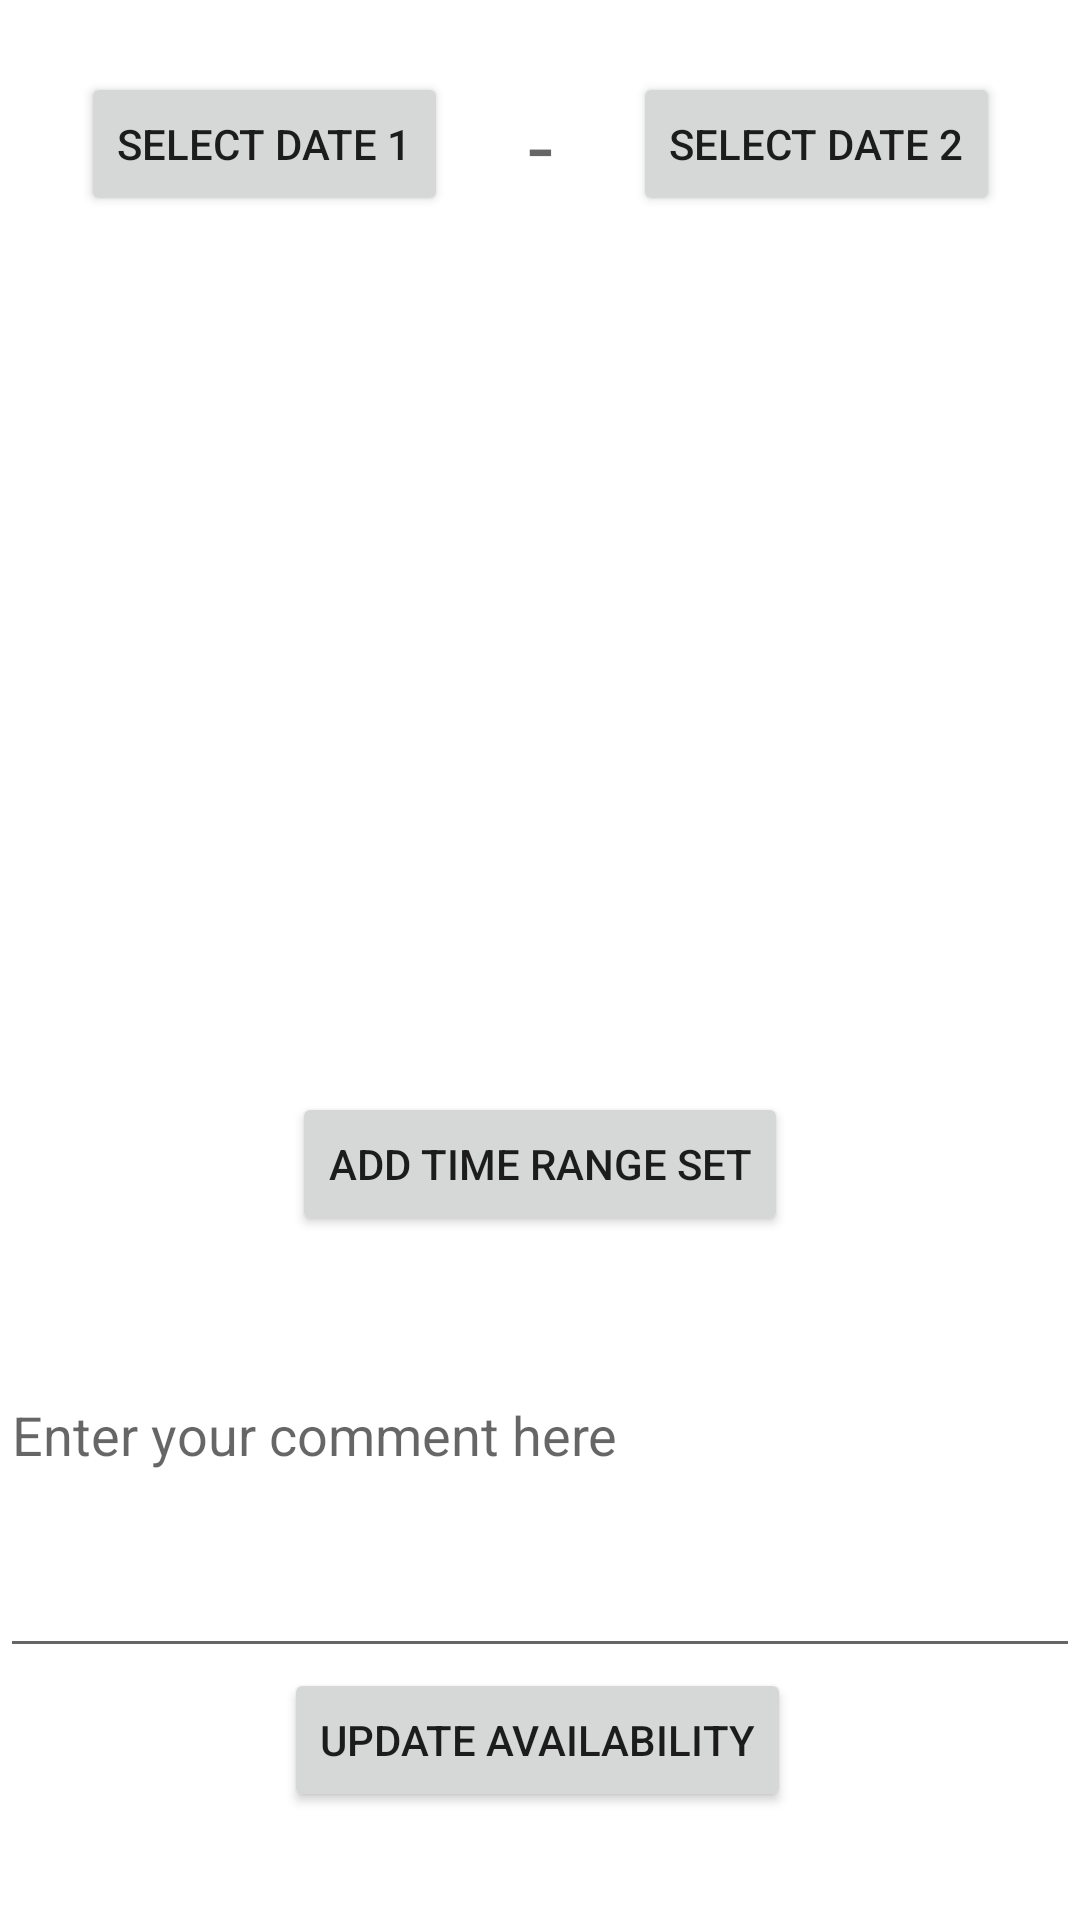

Produce the Android XML layout that renders to this screen, including the resource entries it uses.
<!-- AndroidManifest.xml: application theme Theme.DalPortal -->
<!-- res/layout/fragment_availability_ta_add.xml -->
<FrameLayout xmlns:android="http://schemas.android.com/apk/res/android"
    xmlns:app="http://schemas.android.com/apk/res-auto"
    xmlns:tools="http://schemas.android.com/tools"
    android:layout_width="match_parent"
    android:layout_height="match_parent"
    tools:context=".ui.availability.ta.AvailabilityTaAddFragment">

    <androidx.constraintlayout.widget.ConstraintLayout
        android:id="@+id/linearLayout4"
        android:layout_width="match_parent"
        android:layout_height="match_parent">

        

        

        

        <androidx.constraintlayout.widget.ConstraintLayout
            android:id="@+id/linearLayout"
            android:layout_width="0dp"
            android:layout_height="wrap_content"
            android:layout_marginTop="24dp"
            app:layout_constraintEnd_toEndOf="parent"
            app:layout_constraintHorizontal_bias="0.0"
            app:layout_constraintStart_toStartOf="parent"
            app:layout_constraintTop_toTopOf="parent">

            <Button
                android:id="@+id/btnSelectDate1"
                android:layout_width="wrap_content"
                android:layout_height="wrap_content"
                android:text="Select Date 1"
                app:layout_constraintEnd_toStartOf="@+id/textView2"
                app:layout_constraintStart_toStartOf="parent"
                tools:ignore="MissingConstraints" />

            <TextView
                android:id="@+id/textView2"
                android:layout_width="wrap_content"
                android:layout_height="wrap_content"
                android:hint="-"
                android:textFontWeight="500"
                android:textSize="30sp"
                app:layout_constraintBottom_toBottomOf="parent"
                app:layout_constraintEnd_toEndOf="parent"
                app:layout_constraintStart_toStartOf="parent"
                app:layout_constraintTop_toTopOf="parent" />

            <Button
                android:id="@+id/btnSelectDate2"
                android:layout_width="wrap_content"
                android:layout_height="wrap_content"
                android:text="Select Date 2"
                app:layout_constraintEnd_toEndOf="parent"
                app:layout_constraintStart_toEndOf="@+id/textView2"
                tools:ignore="MissingConstraints" />
        </androidx.constraintlayout.widget.ConstraintLayout>

        <Spinner
            android:id="@+id/spinnerDays"
            android:layout_width="0dp"
            android:layout_height="wrap_content"
            android:layout_marginTop="20dp"
            android:background="@drawable/rounded_button"
            android:textAlignment="center"
            android:prompt="@string/select_day"
            app:layout_constraintEnd_toEndOf="parent"
            app:layout_constraintHorizontal_bias="0.0"
            app:layout_constraintStart_toStartOf="parent"
            app:layout_constraintTop_toBottomOf="@+id/linearLayout" />

        <LinearLayout
            android:id="@+id/linearLayoutTimeRanges"
            android:layout_width="match_parent"
            android:layout_height="0dp"
            android:gravity="center"
            android:orientation="vertical"
            app:layout_constraintBottom_toTopOf="@+id/btnAddRangeSet"
            app:layout_constraintTop_toBottomOf="@+id/spinnerDays"
            tools:ignore="MissingConstraints">

            <ScrollView
                android:layout_width="match_parent"
                android:layout_height="match_parent"
                android:layout_marginVertical="10dp">

                <LinearLayout
                    android:id="@+id/linearLayoutInnerTimeRanges"
                    android:layout_width="match_parent"
                    android:layout_height="wrap_content"
                    android:gravity="center"
                    android:orientation="vertical">

                </LinearLayout>
            </ScrollView>

        </LinearLayout>


        

        <Button
            android:id="@+id/btnAddRangeSet"
            android:layout_width="wrap_content"
            android:layout_height="wrap_content"
            android:layout_marginBottom="44dp"
            android:text="Add Time Range Set"
            app:layout_constraintBottom_toTopOf="@+id/etComment"
            app:layout_constraintEnd_toEndOf="parent"
            app:layout_constraintHorizontal_bias="0.5"
            app:layout_constraintStart_toStartOf="parent"
            tools:ignore="MissingConstraints" />

        <EditText
            android:id="@+id/etComment"
            android:layout_width="match_parent"
            android:layout_height="100dp"
            android:gravity="top"
            android:hint="Enter your comment here"
            app:layout_constraintBottom_toTopOf="@+id/btnSubmitAvability"
            app:layout_constraintEnd_toEndOf="parent"
            app:layout_constraintHorizontal_bias="0.5"
            app:layout_constraintStart_toStartOf="parent" />

        <Button
            android:id="@+id/btnSubmitAvability"
            android:layout_width="wrap_content"
            android:layout_height="wrap_content"
            android:layout_marginBottom="36dp"
            android:text="Update Availability"
            app:layout_constraintBottom_toBottomOf="parent"
            app:layout_constraintEnd_toEndOf="parent"
            app:layout_constraintHorizontal_bias="0.495"
            app:layout_constraintStart_toStartOf="parent" />

    </androidx.constraintlayout.widget.ConstraintLayout>

</FrameLayout>
<!-- resources referenced by this layout -->
<resources>
  <!-- drawable rounded_button (drawable) -->
  <shape xmlns:android="http://schemas.android.com/apk/res/android"
      android:shape="rectangle">
      <solid android:color="@color/purple_500" /> 
      <corners android:radius="0dp" /> 
      
  </shape>
  <string name="select_day">Select Day</string>
  <style name="Theme.DalPortal" parent="Theme.MaterialComponents.DayNight.DarkActionBar">
          
          <item name="colorPrimary">@color/purple_500</item>
          <item name="colorPrimaryVariant">@color/purple_700</item>
          <item name="colorOnPrimary">@color/white</item>
          
          <item name="colorSecondary">@color/teal_200</item>
          <item name="colorSecondaryVariant">@color/teal_700</item>
          <item name="colorOnSecondary">@color/black</item>
          
          <item name="android:statusBarColor">?attr/colorPrimaryVariant</item>
          
      </style>
  <color name="purple_500">#FF6200EE</color>
  <color name="purple_700">#FF3700B3</color>
  <color name="white">#fffafa</color>
  <color name="teal_200">#FF03DAC5</color>
  <color name="teal_700">#FF018786</color>
  <color name="black">#242E38</color>
</resources>
